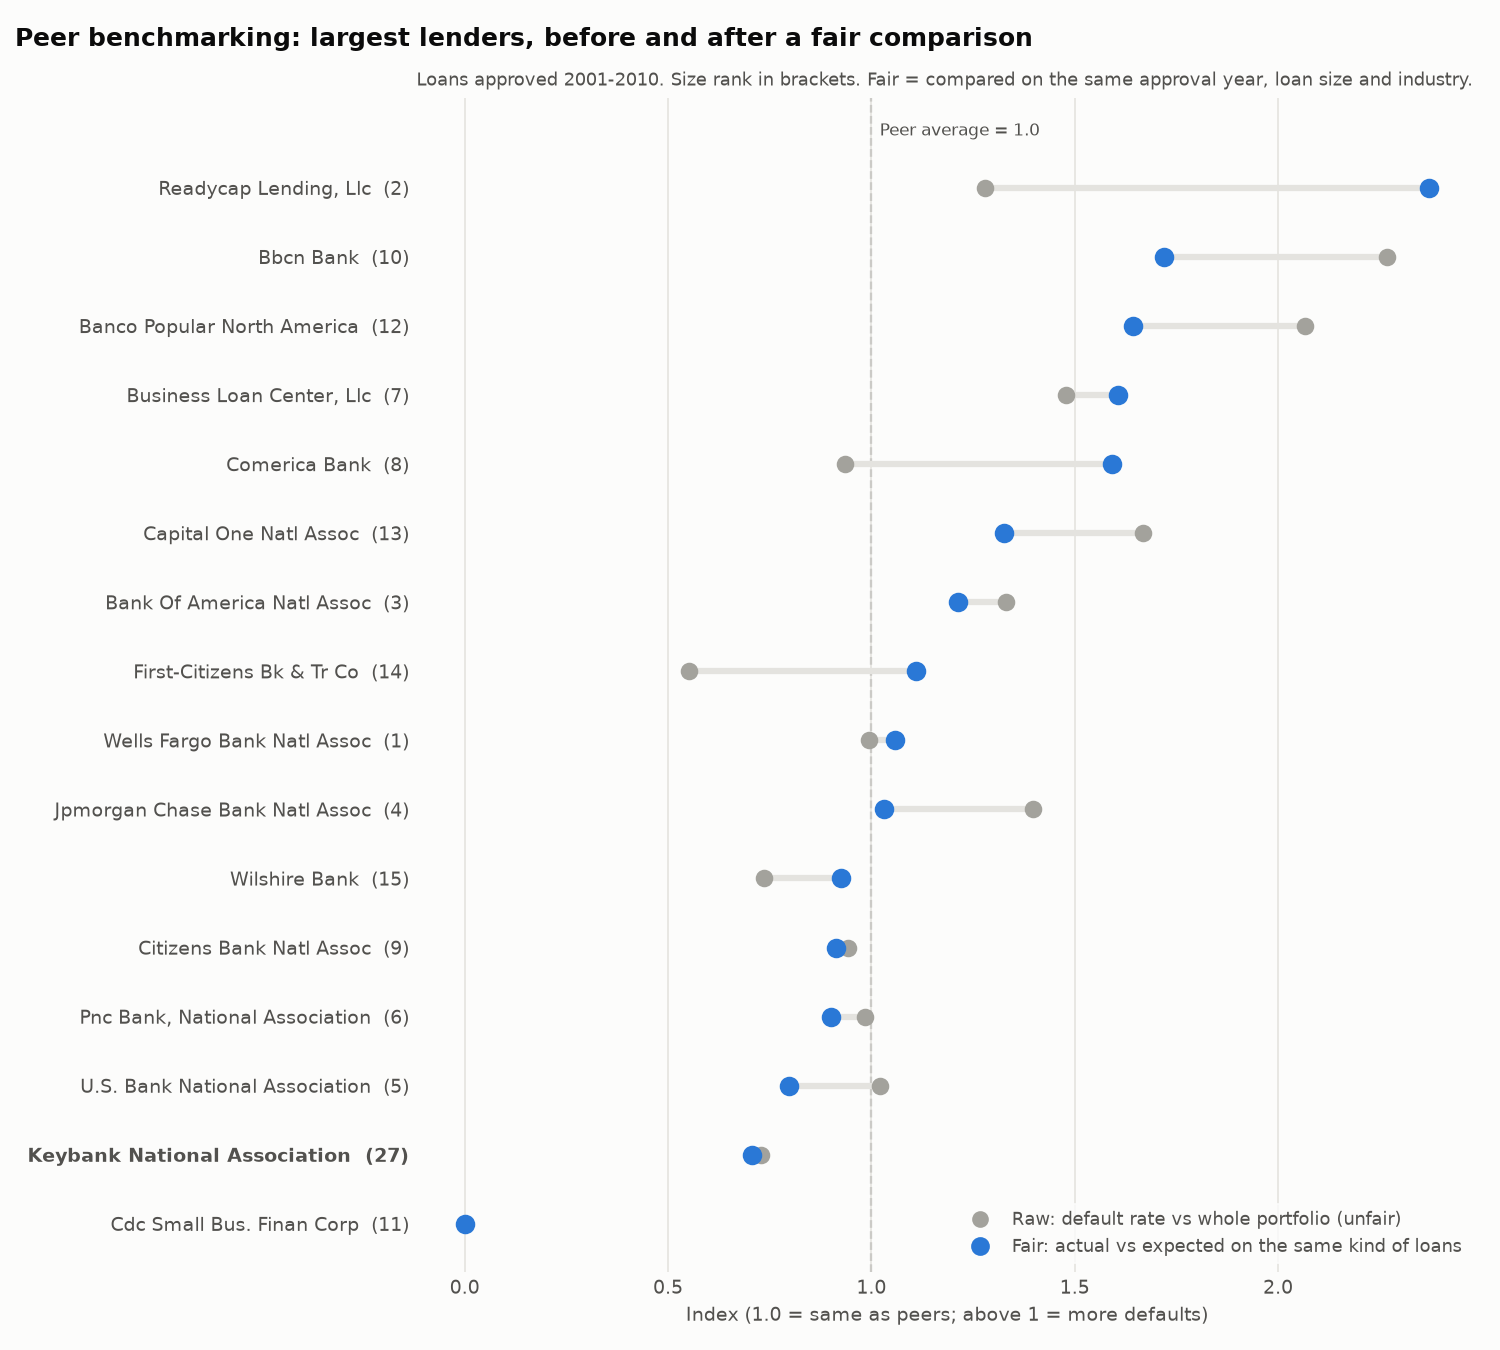

The file beside this chart, header and first rows:
size_rank, group_name, number_of_loans, dollars, average_loan, actual_defaults, expected_defaults, actual_default_pct, expected_default_pct, raw_index, performance_index, loss_index, verdict
1, WELLS FARGO BANK NATL ASSOC, 24600, 4132116429, 167972, 6245, 5896, 25.4, 24.0, 0.99, 1.06, 1.4, Worse than peers
2, READYCAP LENDING, LLC, 6306, 3159003662, 500952, 2058, 867.7, 32.6, 13.8, 1.28, 2.37, 2.54, Worse than peers
3, BANK OF AMERICA NATL ASSOC, 64891, 2759038916, 42518, 22049, 18190, 34.0, 28.0, 1.33, 1.21, 1.53, Worse than peers
4, JPMORGAN CHASE BANK NATL ASSOC, 32954, 2353622964, 71421, 11749, 11400, 35.7, 34.6, 1.4, 1.03, 1.09, Worse than peers
5, U.S. BANK NATIONAL ASSOCIATION, 19739, 2200822623, 111496, 5144, 6459, 26.1, 32.7, 1.02, 0.8, 0.75, Better than peers
6, PNC BANK, NATIONAL ASSOCIATION, 18088, 2015222979, 111412, 4548, 5043, 25.1, 27.9, 0.99, 0.9, 1.05, Better than peers
7, BUSINESS LOAN CENTER, LLC, 4546, 1647781782, 362468, 1716, 1068, 37.7, 23.5, 1.48, 1.61, 1.17, Worse than peers
8, COMERICA BANK, 3452, 1604533693, 464813, 824.0, 517.6, 23.9, 15.0, 0.94, 1.59, 2.02, Worse than peers
9, CITIZENS BANK NATL ASSOC, 30581, 1350976289, 44177, 7364, 8057, 24.1, 26.3, 0.94, 0.91, 1.13, Better than peers
10, BBCN BANK, 21742, 1343449673, 61791, 12584, 7318, 57.9, 33.7, 2.27, 1.72, 1.3, Worse than peers
11, CDC SMALL BUS. FINAN CORP, 1946, 1266700034, 650925, 0.0, 246.1, 0.0, 12.6, 0.0, 0.0, 0.0, Better than peers
12, BANCO POPULAR NORTH AMERICA, 5480, 1052213385, 192010, 2889, 1758, 52.7, 32.1, 2.07, 1.64, 2.43, Worse than peers
13, CAPITAL ONE NATL ASSOC, 21361, 992857881, 46480, 9100, 6865, 42.6, 32.1, 1.67, 1.33, 1.27, Worse than peers
14, FIRST-CITIZENS BK & TR CO, 1588, 902122468, 568087, 224.0, 201.6, 14.1, 12.7, 0.55, 1.11, 1.24, In line with peers
15, WILSHIRE BANK, 2168, 888786750, 409957, 407.0, 439.4, 18.8, 20.3, 0.74, 0.93, 1.22, In line with peers
16, TD BANK, NATIONAL ASSOCIATION, 4728, 880477578, 186226, 718.0, 1005, 15.2, 21.2, 0.59, 0.71, 0.87, Better than peers
17, CALIFORNIA BANK & TRUST, 5147, 851797407, 165494, 1449, 1081, 28.2, 21.0, 1.1, 1.34, 1.33, Worse than peers
18, UMPQUA BANK, 3991, 791956779, 198436, 1467, 1078, 36.8, 27.0, 1.44, 1.36, 1.18, Worse than peers
19, BRANCH BK. & TR CO, 3107, 790720585, 254496, 478.0, 726.5, 15.4, 23.4, 0.6, 0.66, 0.8, Better than peers
20, WACHOVIA SBA LENDING, INC., 1110, 745966149, 672042, 0.0, 97.1, 0.0, 8.7, 0.0, 0.0, 0.0, Better than peers
21, MANUFACTURERS & TRADERS TR CO, 5871, 711254916, 121147, 1062, 1544, 18.1, 26.3, 0.71, 0.69, 0.6, Better than peers
22, SBA - EDF ENFORCEMENT ACTION, 1034, 686858000, 664273, 0.0, 155.4, 0.0, 15.0, 0.0, 0.0, 0.0, Better than peers
23, THE HUNTINGTON NATIONAL BANK, 4889, 676545740, 138381, 915.0, 1419, 18.7, 29.0, 0.73, 0.64, 0.95, Better than peers
24, UPS CAPITAL BUSINESS CREDIT, 982, 646653772, 658507, 375.0, 151.2, 38.2, 15.4, 1.5, 2.48, 2.76, Worse than peers
25, FIFTH THIRD BANK, 2788, 643929967, 230965, 474.0, 557.2, 17.0, 20.0, 0.67, 0.85, 1.06, Better than peers
26, MORTGAGE CAP. DEVEL CORP, 853, 603789000, 707842, 0.0, 116.4, 0.0, 13.6, 0.0, 0.0, 0.0, Better than peers
27, KEYBANK NATIONAL ASSOCIATION, 3327, 584693988, 175742, 619.0, 877.0, 18.6, 26.4, 0.73, 0.71, 0.95, Better than peers
28, COMPASS BANK, 3004, 580059112, 193096, 723.0, 808.2, 24.1, 26.9, 0.94, 0.89, 0.79, Better than peers
29, FLORIDA BUS. DEVEL CORP, 1017, 518791000, 510119, 0.0, 164.0, 0.0, 16.1, 0.0, 0.0, 0.0, Better than peers
30, HANMI BANK, 1326, 516144900, 389250, 146.0, 247.9, 11.0, 18.7, 0.43, 0.59, 0.78, Better than peers
31, PACIFIC WESTERN BANK, 1152, 512075137, 444510, 121.0, 163.2, 10.5, 14.2, 0.41, 0.74, 0.92, Better than peers
32, BMO HARRIS BK NATL ASSOC, 2903, 504541096, 173800, 294.0, 649.5, 10.1, 22.4, 0.4, 0.45, 0.49, Better than peers
33, ZIONS FIRST NATIONAL BANK, 5833, 500223783, 85758, 1316, 1718, 22.6, 29.5, 0.88, 0.77, 0.9, Better than peers
34, BANK OF THE WEST, 1437, 481997625, 335419, 148.0, 187.0, 10.3, 13.0, 0.4, 0.79, 0.69, Better than peers
35, REGIONS BANK, 1880, 462305670, 245907, 158.0, 319.8, 8.4, 17.0, 0.33, 0.49, 0.53, Better than peers
36, GE CAP. SMALL BUS. FINAN CORP, 980, 426691556, 435400, 177.0, 112.9, 18.1, 11.5, 0.71, 1.57, 1.26, Worse than peers
37, EAST WEST BANK, 1212, 410339594, 338564, 144.0, 213.8, 11.9, 17.6, 0.47, 0.67, 0.8, Better than peers
38, FIRSTMERIT BANK, N.A., 1587, 354169749, 223169, 210.0, 335.9, 13.2, 21.2, 0.52, 0.63, 0.7, Better than peers
39, MUFG UNION BANK NATL ASSOC, 2017, 352741060, 174884, 491.0, 553.0, 24.3, 27.4, 0.95, 0.89, 1.53, Better than peers
40, ASSOCIATED BANK NATL ASSOC, 2467, 348137069, 141118, 408.0, 601.3, 16.5, 24.4, 0.65, 0.68, 0.8, Better than peers
41, MOUNTAIN W. SMALL BUS. FINAN, 705, 340623500, 483154, 0.0, 107.3, 0.0, 15.2, 0.0, 0.0, 0.0, Better than peers
42, EMPIRE ST. CERT. DEVEL CORP, 606, 336729900, 555660, 0.0, 90.0, 0.0, 14.9, 0.0, 0.0, 0.0, Better than peers
43, SMALL BUS. GROWTH CORP, 570, 335460000, 588526, 0.0, 79.3, 0.0, 13.9, 0.0, 0.0, 0.0, Better than peers
44, SANTANDER BANK NATL ASSOC, 2563, 333288404, 130038, 457.0, 658.3, 17.8, 25.7, 0.7, 0.69, 0.89, Better than peers
45, SOUTHLAND ECONOMIC DEVEL CORP, 525, 331796000, 631992, 0.0, 60.3, 0.0, 11.5, 0.0, 0.0, 0.0, Better than peers
46, FLORIDA 1ST CAP. FINAN CORPORA, 667, 331270200, 496657, 0.0, 110.1, 0.0, 16.5, 0.0, 0.0, 0.0, Better than peers
47, FIRST FINANCIAL BANK, 876, 323181531, 368929, 83.0, 121.8, 9.5, 13.9, 0.37, 0.68, 0.59, Better than peers
48, CITIBANK, N.A., 4572, 314347535, 68755, 1204, 1536, 26.3, 33.6, 1.03, 0.78, 0.82, Better than peers
49, CALIFORNIA STATEWIDE CERT. DEV, 508, 304474474, 599359, 0.0, 48.8, 0.0, 9.6, 0.0, 0.0, 0.0, Better than peers
50, UNITY BANK, 822, 304451020, 370378, 113.0, 148.3, 13.7, 18.0, 0.54, 0.76, 0.73, Better than peers
51, FIRST NIAGARA BANK NATL ASSOC, 3250, 296458143, 91218, 186.0, 784.3, 5.7, 24.1, 0.22, 0.24, 0.34, Better than peers
52, UNITED CENTRAL BANK, 799, 293563003, 367413, 184.0, 174.9, 23.0, 21.9, 0.9, 1.05, 1.17, In line with peers
53, EVERGREEN BUSINESS CAPITAL, 460, 283944325, 617270, 0.0, 59.7, 0.0, 13.0, 0.0, 0.0, 0.0, Better than peers
54, HERITAGE BANK OF COMMERCE, 499, 277279940, 555671, 46.0, 67.7, 9.2, 13.6, 0.36, 0.68, 0.96, Better than peers
55, SOMERCOR 504, INC., 432, 272481500, 630744, 0.0, 52.7, 0.0, 12.2, 0.0, 0.0, 0.0, Better than peers
56, COLORADO LENDING SOURCE, LTD., 547, 271692000, 496695, 0.0, 84.1, 0.0, 15.4, 0.0, 0.0, 0.0, Better than peers
57, COMMUNITY W. BANK NATL ASSOC, 772, 270326250, 350164, 258.0, 135.6, 33.4, 17.6, 1.31, 1.9, 2.07, Worse than peers
58, WISCONSIN BUS. DEVEL FINAN COR, 497, 269181000, 541612, 0.0, 67.0, 0.0, 13.5, 0.0, 0.0, 0.0, Better than peers
59, BUSINESS DEVEL FINAN CORP, 415, 268603000, 647236, 0.0, 54.6, 0.0, 13.2, 0.0, 0.0, 0.0, Better than peers
60, BAY AREA EMPLOYMENT DEVEL CO, 408, 267385000, 655355, 0.0, 53.4, 0.0, 13.1, 0.0, 0.0, 0.0, Better than peers
... 88 more rows
